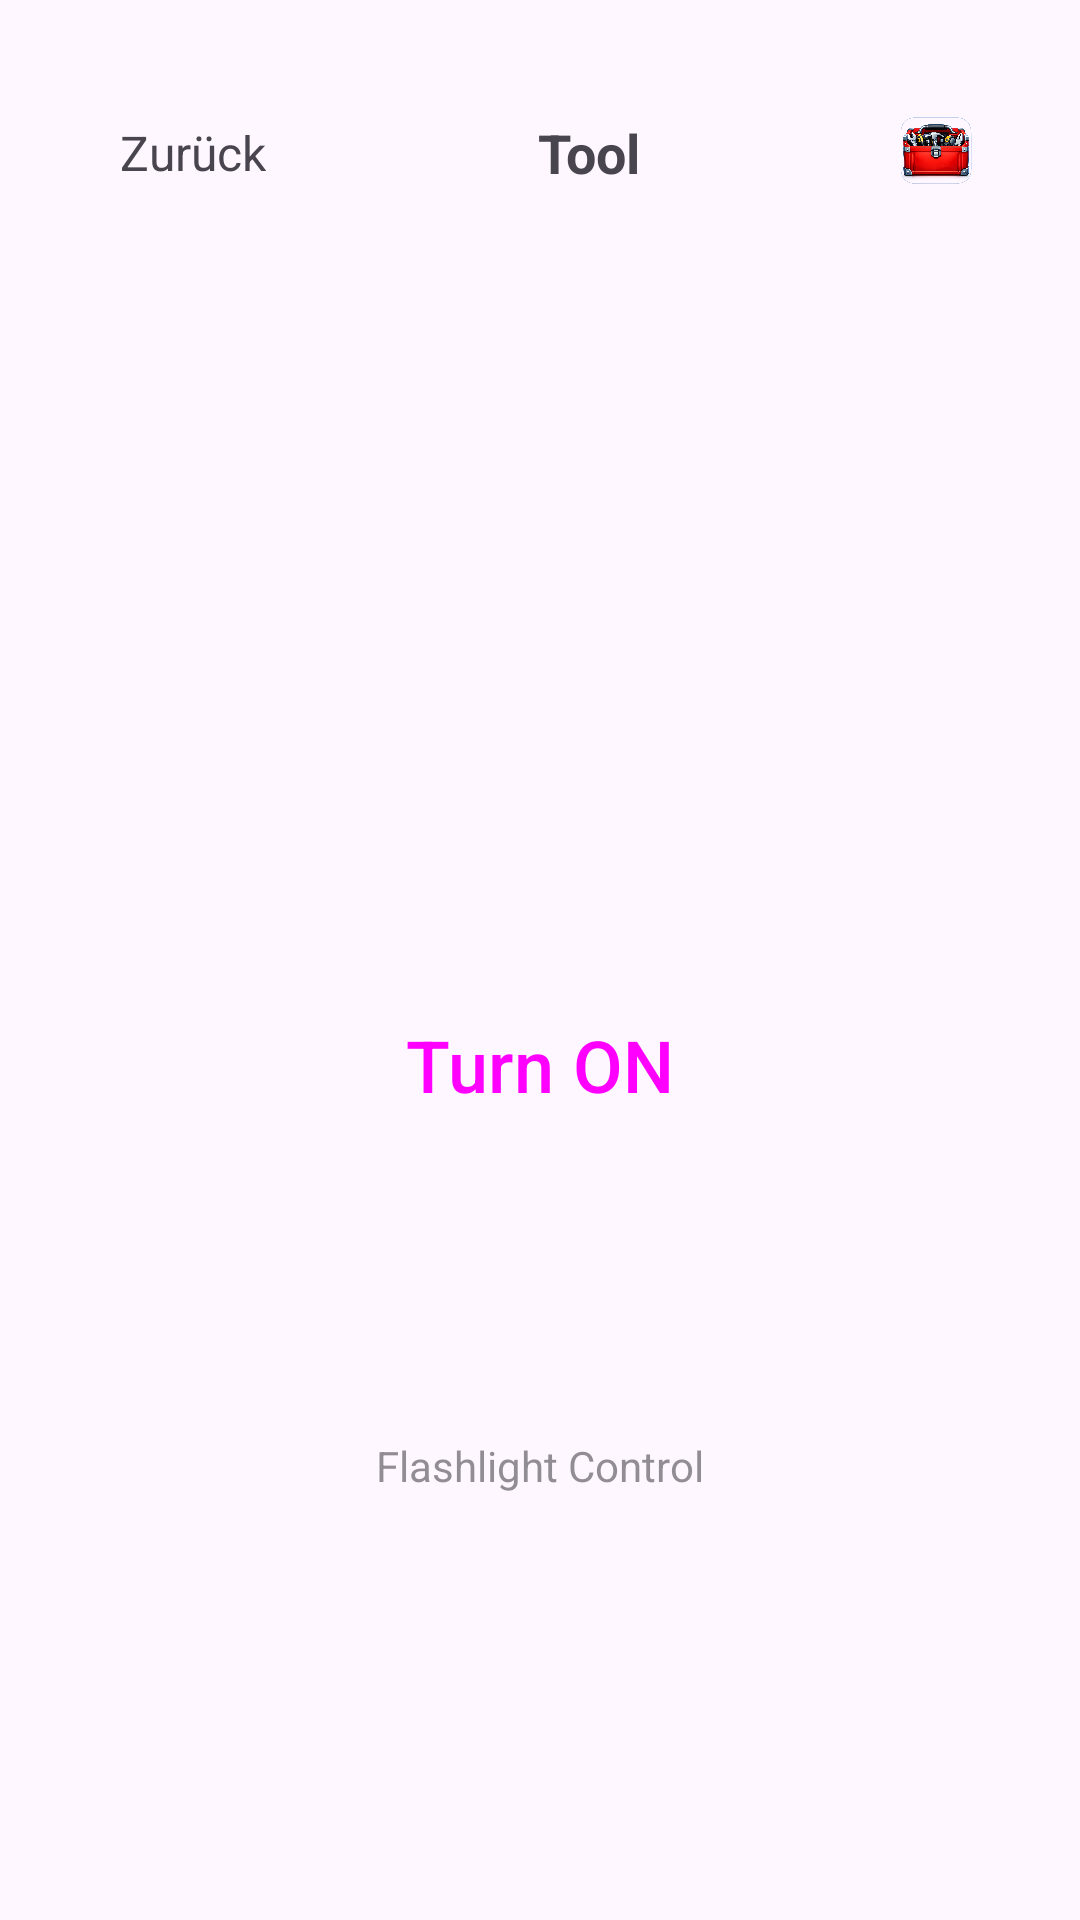

Android layout source for this screen:
<!-- AndroidManifest.xml: application theme Theme.KastenDerPandora -->
<!-- res/layout/activity_light.xml -->
<?xml version="1.0" encoding="utf-8"?>
<androidx.constraintlayout.widget.ConstraintLayout
    xmlns:android="http://schemas.android.com/apk/res/android"
    xmlns:app="http://schemas.android.com/apk/res-auto"
    xmlns:tools="http://schemas.android.com/tools"
    android:id="@+id/main"
    android:layout_width="match_parent"
    android:layout_height="match_parent"
    android:fitsSystemWindows="true"
    android:padding="16dp"
    tools:context=".LightActivity">

    <include
        android:id="@+id/header"
        layout="@layout/layout_header"
        app:layout_constraintTop_toTopOf="parent"
        app:layout_constraintStart_toStartOf="parent"
        app:layout_constraintEnd_toEndOf="parent"/>

    <Button
        android:id="@+id/btnToggle"
        style="@style/Widget.Material3.Button.TonalButton"
        android:layout_width="200dp"
        android:layout_height="200dp"
        android:text="Turn ON"
        android:textSize="24sp"
        android:insetTop="0dp"
        android:insetBottom="0dp"
        app:shapeAppearanceOverlay="@style/ShapeAppearance.Material3.Corner.Full"
        app:layout_constraintTop_toBottomOf="@id/header"
        app:layout_constraintBottom_toBottomOf="parent"
        app:layout_constraintStart_toStartOf="parent"
        app:layout_constraintEnd_toEndOf="parent" />

    <TextView
        android:layout_width="wrap_content"
        android:layout_height="wrap_content"
        android:layout_marginTop="24dp"
        android:text="Flashlight Control"
        android:alpha="0.6"
        app:layout_constraintTop_toBottomOf="@id/btnToggle"
        app:layout_constraintStart_toStartOf="parent"
        app:layout_constraintEnd_toEndOf="parent" />

</androidx.constraintlayout.widget.ConstraintLayout>
<!-- res/layout/layout_header.xml (included above) -->
<?xml version="1.0" encoding="utf-8"?>
<androidx.constraintlayout.widget.ConstraintLayout xmlns:android="http://schemas.android.com/apk/res/android"
    xmlns:app="http://schemas.android.com/apk/res-auto"
    android:id="@+id/header"
    android:layout_width="match_parent"
    android:layout_height="wrap_content"
    android:padding="16dp">

    <TextView
        android:id="@+id/tvBack"
        android:layout_width="wrap_content"
        android:layout_height="wrap_content"
        android:text="@string/back"
        android:textSize="16sp"
        android:clickable="true"
        android:focusable="true"
        android:padding="8dp"
        android:foreground="?attr/selectableItemBackgroundBorderless"
        app:layout_constraintStart_toStartOf="parent"
        app:layout_constraintTop_toTopOf="parent"
        app:layout_constraintBottom_toBottomOf="parent" />

    <TextView
        android:id="@+id/tvTitle"
        android:layout_width="0dp"
        android:layout_height="wrap_content"
        android:text="@string/tool_name"
        android:textSize="18sp"
        android:textStyle="bold"
        android:gravity="center"
        android:layout_marginStart="12dp"
        android:layout_marginEnd="12dp"
        app:layout_constraintStart_toEndOf="@id/tvBack"
        app:layout_constraintEnd_toStartOf="@id/ivAppIcon"
        app:layout_constraintTop_toTopOf="parent"
        app:layout_constraintBottom_toBottomOf="parent" />

    <ImageView
        android:id="@+id/ivAppIcon"
        android:layout_width="32dp"
        android:layout_height="32dp"
        android:contentDescription="@string/app_name"
        android:src="@mipmap/ic_launcher"
        app:layout_constraintEnd_toEndOf="parent"
        app:layout_constraintTop_toTopOf="parent"
        app:layout_constraintBottom_toBottomOf="parent" />

</androidx.constraintlayout.widget.ConstraintLayout>
<!-- resources referenced by this layout -->
<resources>
  <!-- mipmap ic_launcher: webp bitmap (mipmap-hdpi, 180292 bytes) -->
  <string name="app_name">KastenDerPandora</string>
  <string name="back">Zurück</string>
  <string name="tool_name">Tool</string>
  <style name="Theme.KastenDerPandora" parent="Base.Theme.KastenDerPandora" />
  <style name="Base.Theme.KastenDerPandora" parent="Theme.Material3.DayNight.NoActionBar">
          
          
      </style>
</resources>
